Run: headless pygame with SDL's dummy video driver; simulated clock (each Clock.tick advances the game by its frame time, no real sleeping); random seed 0; keys injected as events and as key.get_pressed() state; no mouse input.
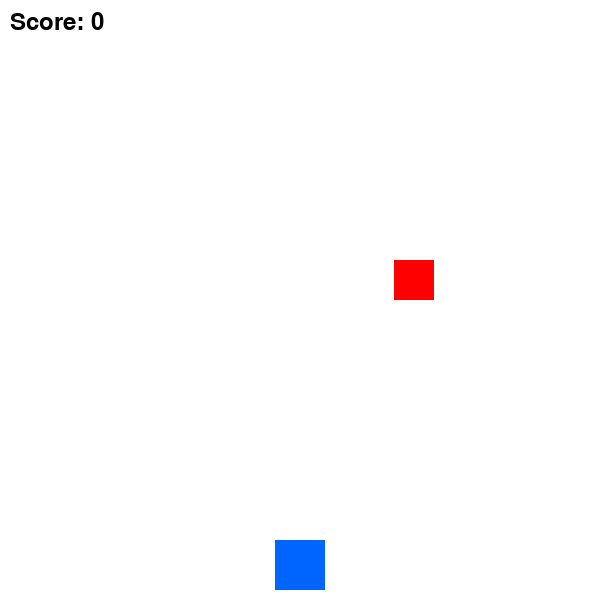
Frame 1 of 4 · flips 1–60 · no input
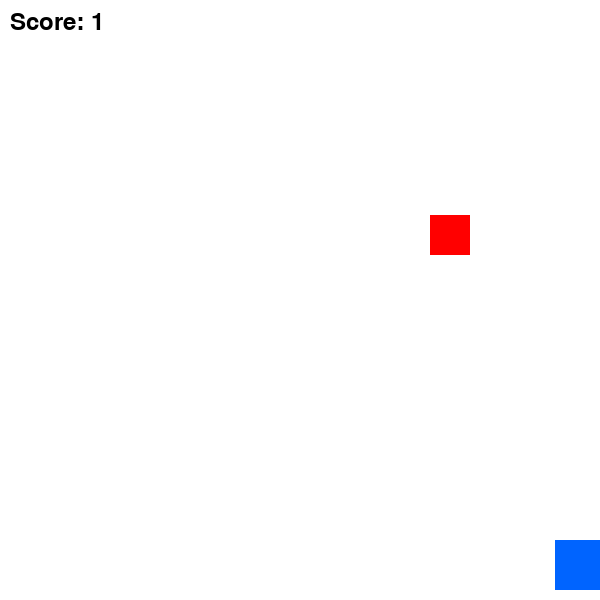
Frame 2 of 4 · flips 61–180 · tapped SPACE, RETURN · held RIGHT (→), D
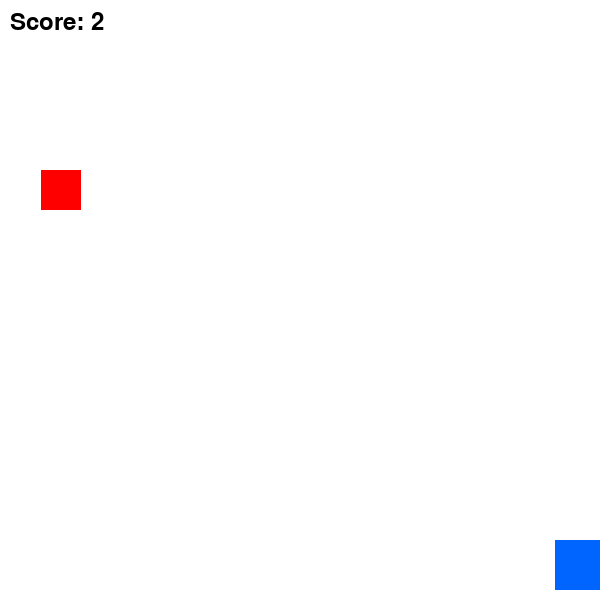
Frame 3 of 4 · flips 181–300 · held DOWN (↓), S
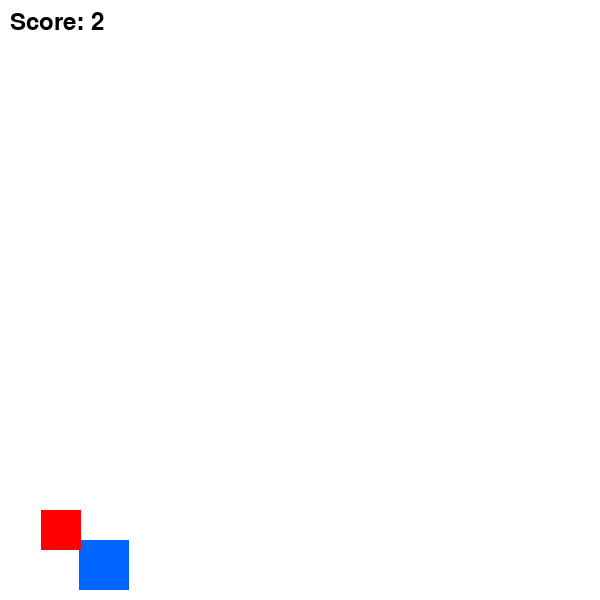
Frame 4 of 4 · flips 301–420 · held LEFT (←), A, UP (↑), W

The pygame program that drew these frames:

#simple and fun Python game using Pygame

import pygame
import random

# Initialize
pygame.init()

# Screen
WIDTH, HEIGHT = 600, 600
screen = pygame.display.set_mode((WIDTH, HEIGHT))
pygame.display.set_caption("Dodge the Blocks")

# Colors
WHITE = (255, 255, 255)
BLUE = (0, 100, 255)
RED = (255, 0, 0)
BLACK = (0, 0, 0)

clock = pygame.time.Clock()

# Player
player = pygame.Rect(WIDTH // 2 - 25, HEIGHT - 60, 50, 50)
player_speed = 7

# Block
block = pygame.Rect(random.randint(0, WIDTH - 40), -40, 40, 40)
block_speed = 5

score = 0
font = pygame.font.SysFont(None, 36)

running = True

while running:
    clock.tick(60)

    for event in pygame.event.get():
        if event.type == pygame.QUIT:
            running = False

    # Controls
    keys = pygame.key.get_pressed()
    if keys[pygame.K_LEFT] and player.left > 0:
        player.x -= player_speed
    if keys[pygame.K_RIGHT] and player.right < WIDTH:
        player.x += player_speed

    # Move block
    block.y += block_speed

    # Reset block
    if block.y > HEIGHT:
        block.x = random.randint(0, WIDTH - 40)
        block.y = -40
        score += 1
        block_speed += 0.2  # Increase difficulty

    # Collision
    if player.colliderect(block):
        print("Game Over! Score:", score)
        running = False

    # Draw
    screen.fill(WHITE)
    pygame.draw.rect(screen, BLUE, player)
    pygame.draw.rect(screen, RED, block)

    score_text = font.render(f"Score: {score}", True, BLACK)
    screen.blit(score_text, (10, 10))

    pygame.display.flip()

pygame.quit()
